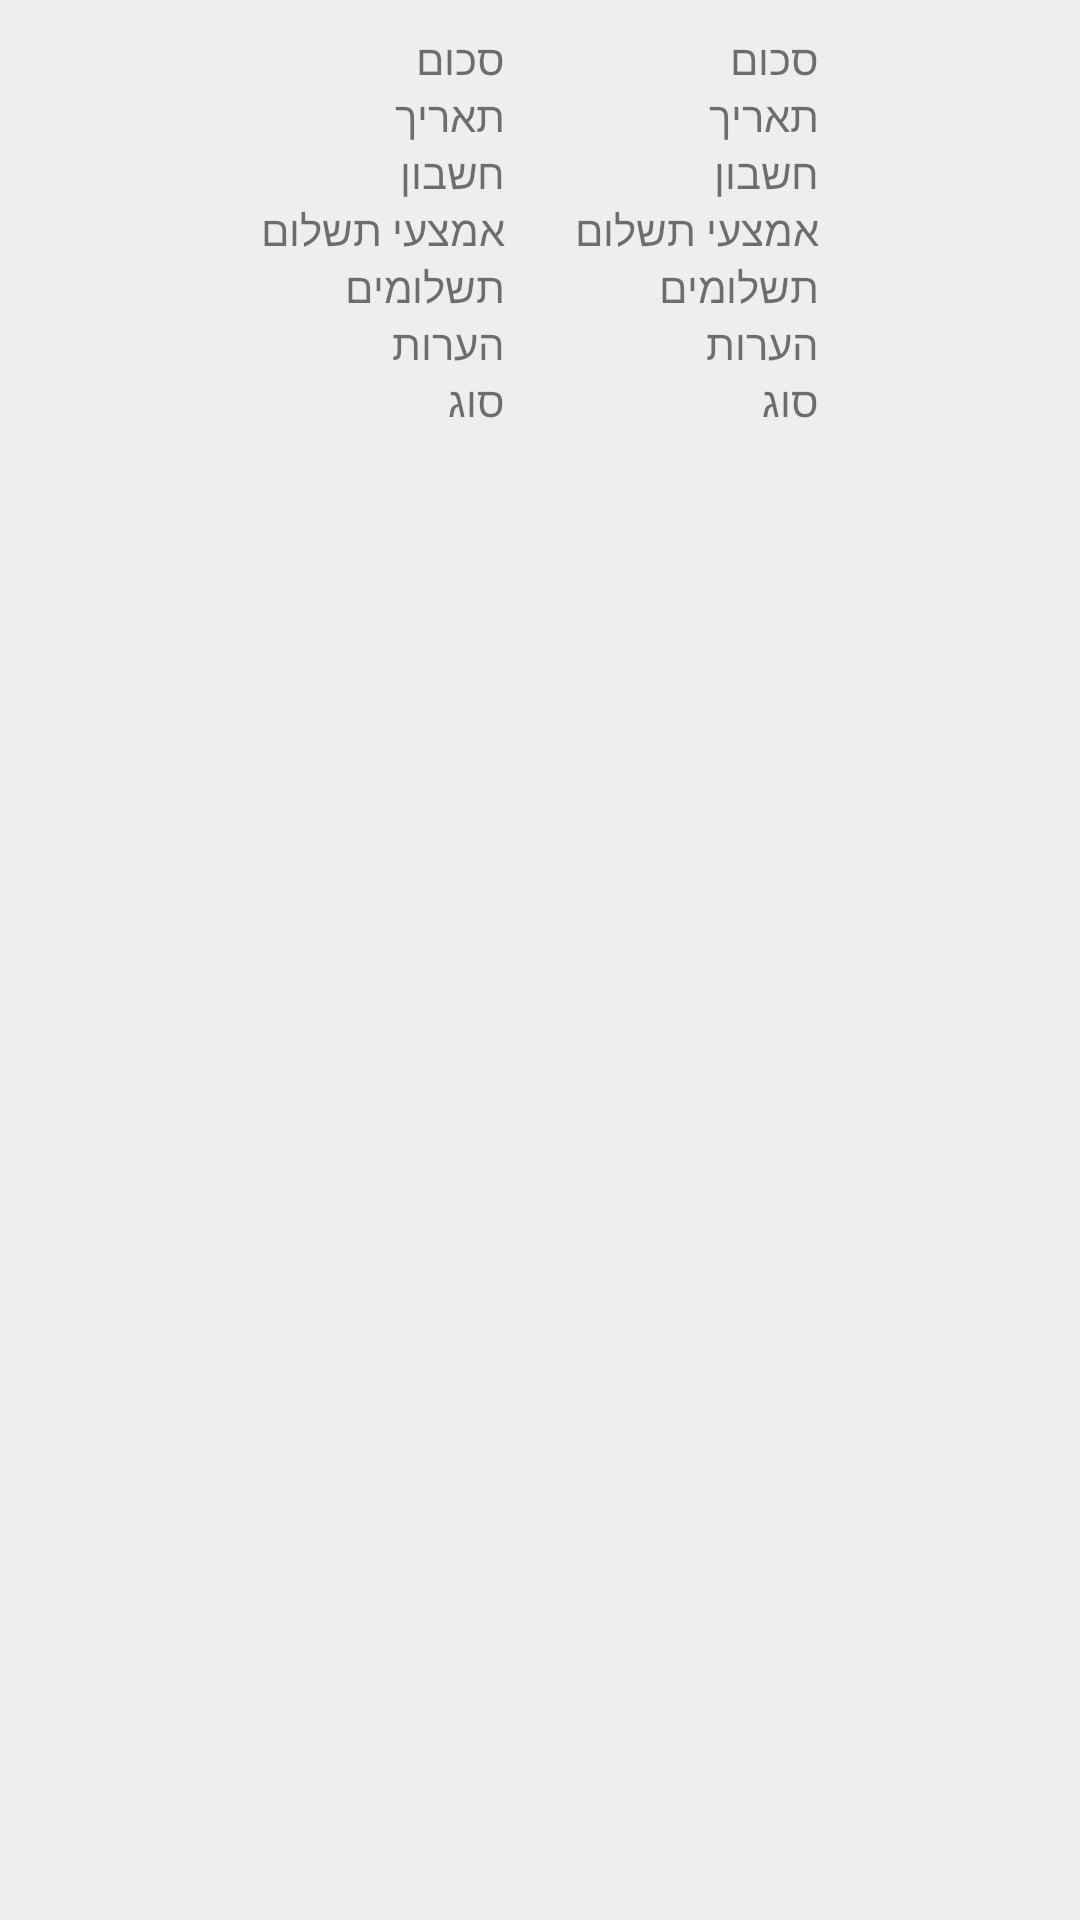

Android layout source for this screen:
<!-- AndroidManifest.xml: application theme AppTheme -->
<!-- res/layout/dialog_entry_info.xml -->
<?xml version="1.0" encoding="utf-8"?>
<RelativeLayout xmlns:android="http://schemas.android.com/apk/res/android"
    android:layout_width="match_parent"
    android:layout_height="wrap_content"
    android:background="@drawable/rounded_corners_gray_back" >

    <RelativeLayout
        android:id="@+id/se_inner_layout"
        android:layout_width="wrap_content"
        android:layout_height="wrap_content"
        android:layout_centerHorizontal="true"
        android:gravity="center_horizontal"
        android:padding="10dp" >

        <TextView
            android:id="@+id/se_ammount"
            android:layout_width="wrap_content"
            android:layout_height="wrap_content"
            android:layout_alignParentEnd="true"
            android:layout_alignParentRight="true"
            android:layout_alignParentTop="true"
            android:text="@string/amount" />

        <Space
            android:id="@+id/se_space2"
            android:layout_width="75dp"
            android:layout_height="wrap_content"
            android:layout_toLeftOf="@+id/se_ammount"
            android:layout_toStartOf="@+id/se_ammount" />

        <TextView
            android:id="@+id/se_ammount_input"
            android:layout_width="wrap_content"
            android:layout_height="wrap_content"
            android:layout_alignBaseline="@+id/se_ammount"
            android:layout_toLeftOf="@+id/se_space2"
            android:layout_toStartOf="@+id/se_space2"
            android:text="@string/amount" />

        <TextView
            android:id="@+id/fe_date_tv"
            android:layout_width="wrap_content"
            android:layout_height="wrap_content"
            android:layout_alignEnd="@+id/se_ammount"
            android:layout_alignRight="@+id/se_ammount"
            android:layout_below="@+id/se_ammount"
            android:text="@string/date" />

        <TextView
            android:id="@+id/fe_date_tv_input"
            android:layout_width="wrap_content"
            android:layout_height="wrap_content"
            android:layout_alignBaseline="@+id/fe_date_tv"
            android:layout_alignBottom="@+id/fe_date_tv"
            android:layout_alignEnd="@+id/se_ammount_input"
            android:layout_alignRight="@+id/se_ammount_input"
            android:text="@string/date" />

        <TextView
            android:id="@+id/fe_account_tv"
            android:layout_width="wrap_content"
            android:layout_height="wrap_content"
            android:layout_alignEnd="@+id/fe_date_tv"
            android:layout_alignRight="@+id/fe_date_tv"
            android:layout_below="@+id/fe_date_tv"
            android:text="@string/account" />

        <TextView
            android:id="@+id/fe_account_tv_input" 
            android:layout_width="wrap_content"
            android:layout_height="wrap_content"
            android:layout_alignBaseline="@+id/fe_account_tv"
            android:layout_alignBottom="@+id/fe_account_tv"
            android:layout_alignEnd="@+id/fe_date_tv_input"
            android:layout_alignRight="@+id/fe_date_tv_input"
            android:text="@string/account" />

        <TextView
            android:id="@+id/se_pay_type"
            android:layout_width="wrap_content"
            android:layout_height="wrap_content"
            android:layout_alignEnd="@+id/fe_account_tv"
            android:layout_alignRight="@+id/fe_account_tv"
            android:layout_below="@+id/fe_account_tv"
            android:text="@string/pay_method" />

        <TextView
            android:id="@+id/se_pay_type_input"
            android:layout_width="wrap_content"
            android:layout_height="wrap_content"
            android:layout_alignEnd="@+id/fe_account_tv_input"
            android:layout_alignRight="@+id/fe_account_tv_input"
            android:layout_below="@+id/fe_account_tv_input"
            android:text="@string/pay_method" />

        <TextView
            android:id="@+id/se_payments"
            android:layout_width="wrap_content"
            android:layout_height="wrap_content"
            android:layout_alignEnd="@+id/se_pay_type"
            android:layout_alignRight="@+id/se_pay_type"
            android:layout_below="@+id/se_pay_type"
            android:text="@string/payments" />

        <TextView
            android:id="@+id/se_payments_input"
            android:layout_width="wrap_content"
            android:layout_height="wrap_content"
            android:layout_alignEnd="@+id/se_pay_type_input"
            android:layout_alignRight="@+id/se_pay_type_input"
            android:layout_below="@+id/se_pay_type_input"
            android:text="@string/payments" />

        <TextView
            android:id="@+id/se_notes"
            android:layout_width="wrap_content"
            android:layout_height="wrap_content"
            android:layout_alignEnd="@+id/se_payments"
            android:layout_alignRight="@+id/se_payments"
            android:layout_below="@+id/se_payments"
            android:text="@string/notes" />

        <TextView
            android:id="@+id/se_notes_input"
            android:layout_width="wrap_content"
            android:layout_height="wrap_content"
            android:layout_alignEnd="@+id/se_payments_input"
            android:layout_alignRight="@+id/se_payments_input"
            android:layout_below="@+id/se_payments_input"
            android:text="@string/notes" />

        <TextView
            android:id="@+id/se_type"
            android:layout_width="wrap_content"
            android:layout_height="wrap_content"
            android:layout_alignEnd="@+id/se_notes"
            android:layout_alignRight="@+id/se_notes"
            android:layout_below="@+id/se_notes_input"
            android:text="@string/type" />

        <TextView
            android:id="@+id/se_type_input"
            android:layout_width="wrap_content"
            android:layout_height="wrap_content"
            android:layout_alignEnd="@+id/se_notes_input"
            android:layout_alignRight="@+id/se_notes_input"
            android:layout_below="@+id/se_notes_input"
            android:text="@string/type" />
    </RelativeLayout>

</RelativeLayout>
<!-- resources referenced by this layout -->
<resources>
  <!-- drawable rounded_corners_gray_back (drawable) -->
  <?xml version="1.0" encoding="utf-8"?>
  <shape xmlns:android="http://schemas.android.com/apk/res/android"
      android:shape="rectangle" >
  
  
  </shape>
  <string name="account">חשבון</string>
  <string name="amount">סכום</string>
  <string name="date">תאריך</string>
  <string name="notes">הערות</string>
  <string name="pay_method">אמצעי תשלום</string>
  <string name="payments">תשלומים</string>
  <string name="type">סוג</string>
  <style name="AppTheme" parent="Theme.AppCompat.Light.DarkActionBar">
          <item name="colorPrimary">@color/colorPrimary</item>
          <item name="colorPrimaryDark">@color/colorPrimaryDark</item>
          <item name="colorAccent">@color/colorAccent</item>
          <item name="android:textColorPrimary">@color/textPrimary</item>
          <item name="android:textColorSecondary">@color/textSecondary</item>
          <item name="android:windowBackground">@color/windowBackground</item>
      </style>
  <color name="colorPrimary">#2196f3</color>
  <color name="colorPrimaryDark">#1976d2</color>
  <color name="colorAccent">#ff4081</color>
  <color name="textPrimary">#212121</color>
  <color name="textSecondary">#727272</color>
  <color name="windowBackground">#EEEEEE</color>
</resources>
